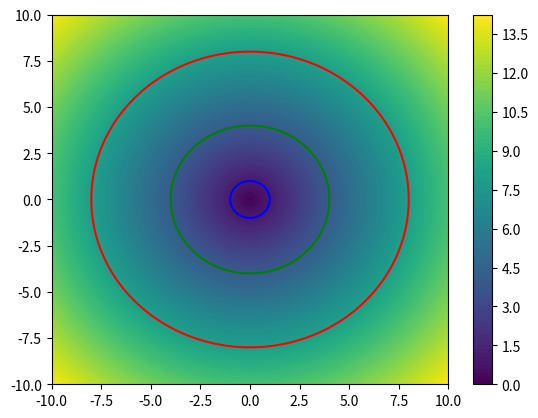

Generate this figure with matplotlib:
import matplotlib.pyplot as plt
import numpy as np
# generate 101 x and y values between -10 and 10
x = np.linspace(-10, 10, 101)
y = np.linspace(-10, 10, 101)
# make X and Y matrices representing x and y values of 2d plane
X, Y = np.meshgrid(x, y)
# compute z value of a point as a function of x and y (z = l2 distance form 0,0)
Z = np.sqrt(X ** 2 + Y ** 2)
# plot filled contour map with 100 levels
cs = plt.contourf(X, Y, Z, 100)
# add default colorbar for the map
plt.colorbar(cs)

import matplotlib.pyplot as plt
import numpy as np
# generate 101 x and y values between -10 and 10
x = np.linspace(-10, 10, 101)
y = np.linspace(-10, 10, 101)
# make X and Y matrices representing x and y values of 2d plane
X, Y = np.meshgrid(x, y)
# compute z value of a point as a function of x and y (z = l2 distance form 0,0)
Z = np.sqrt(X ** 2 + Y ** 2)
# plot contour map with 3 levels
# colors: up to 1 - blue, from 1 to 4 - green, from 4 to 8 - red
plt.contour(X, Y, Z, [1, 4, 8], colors=['b', 'g', 'r'])